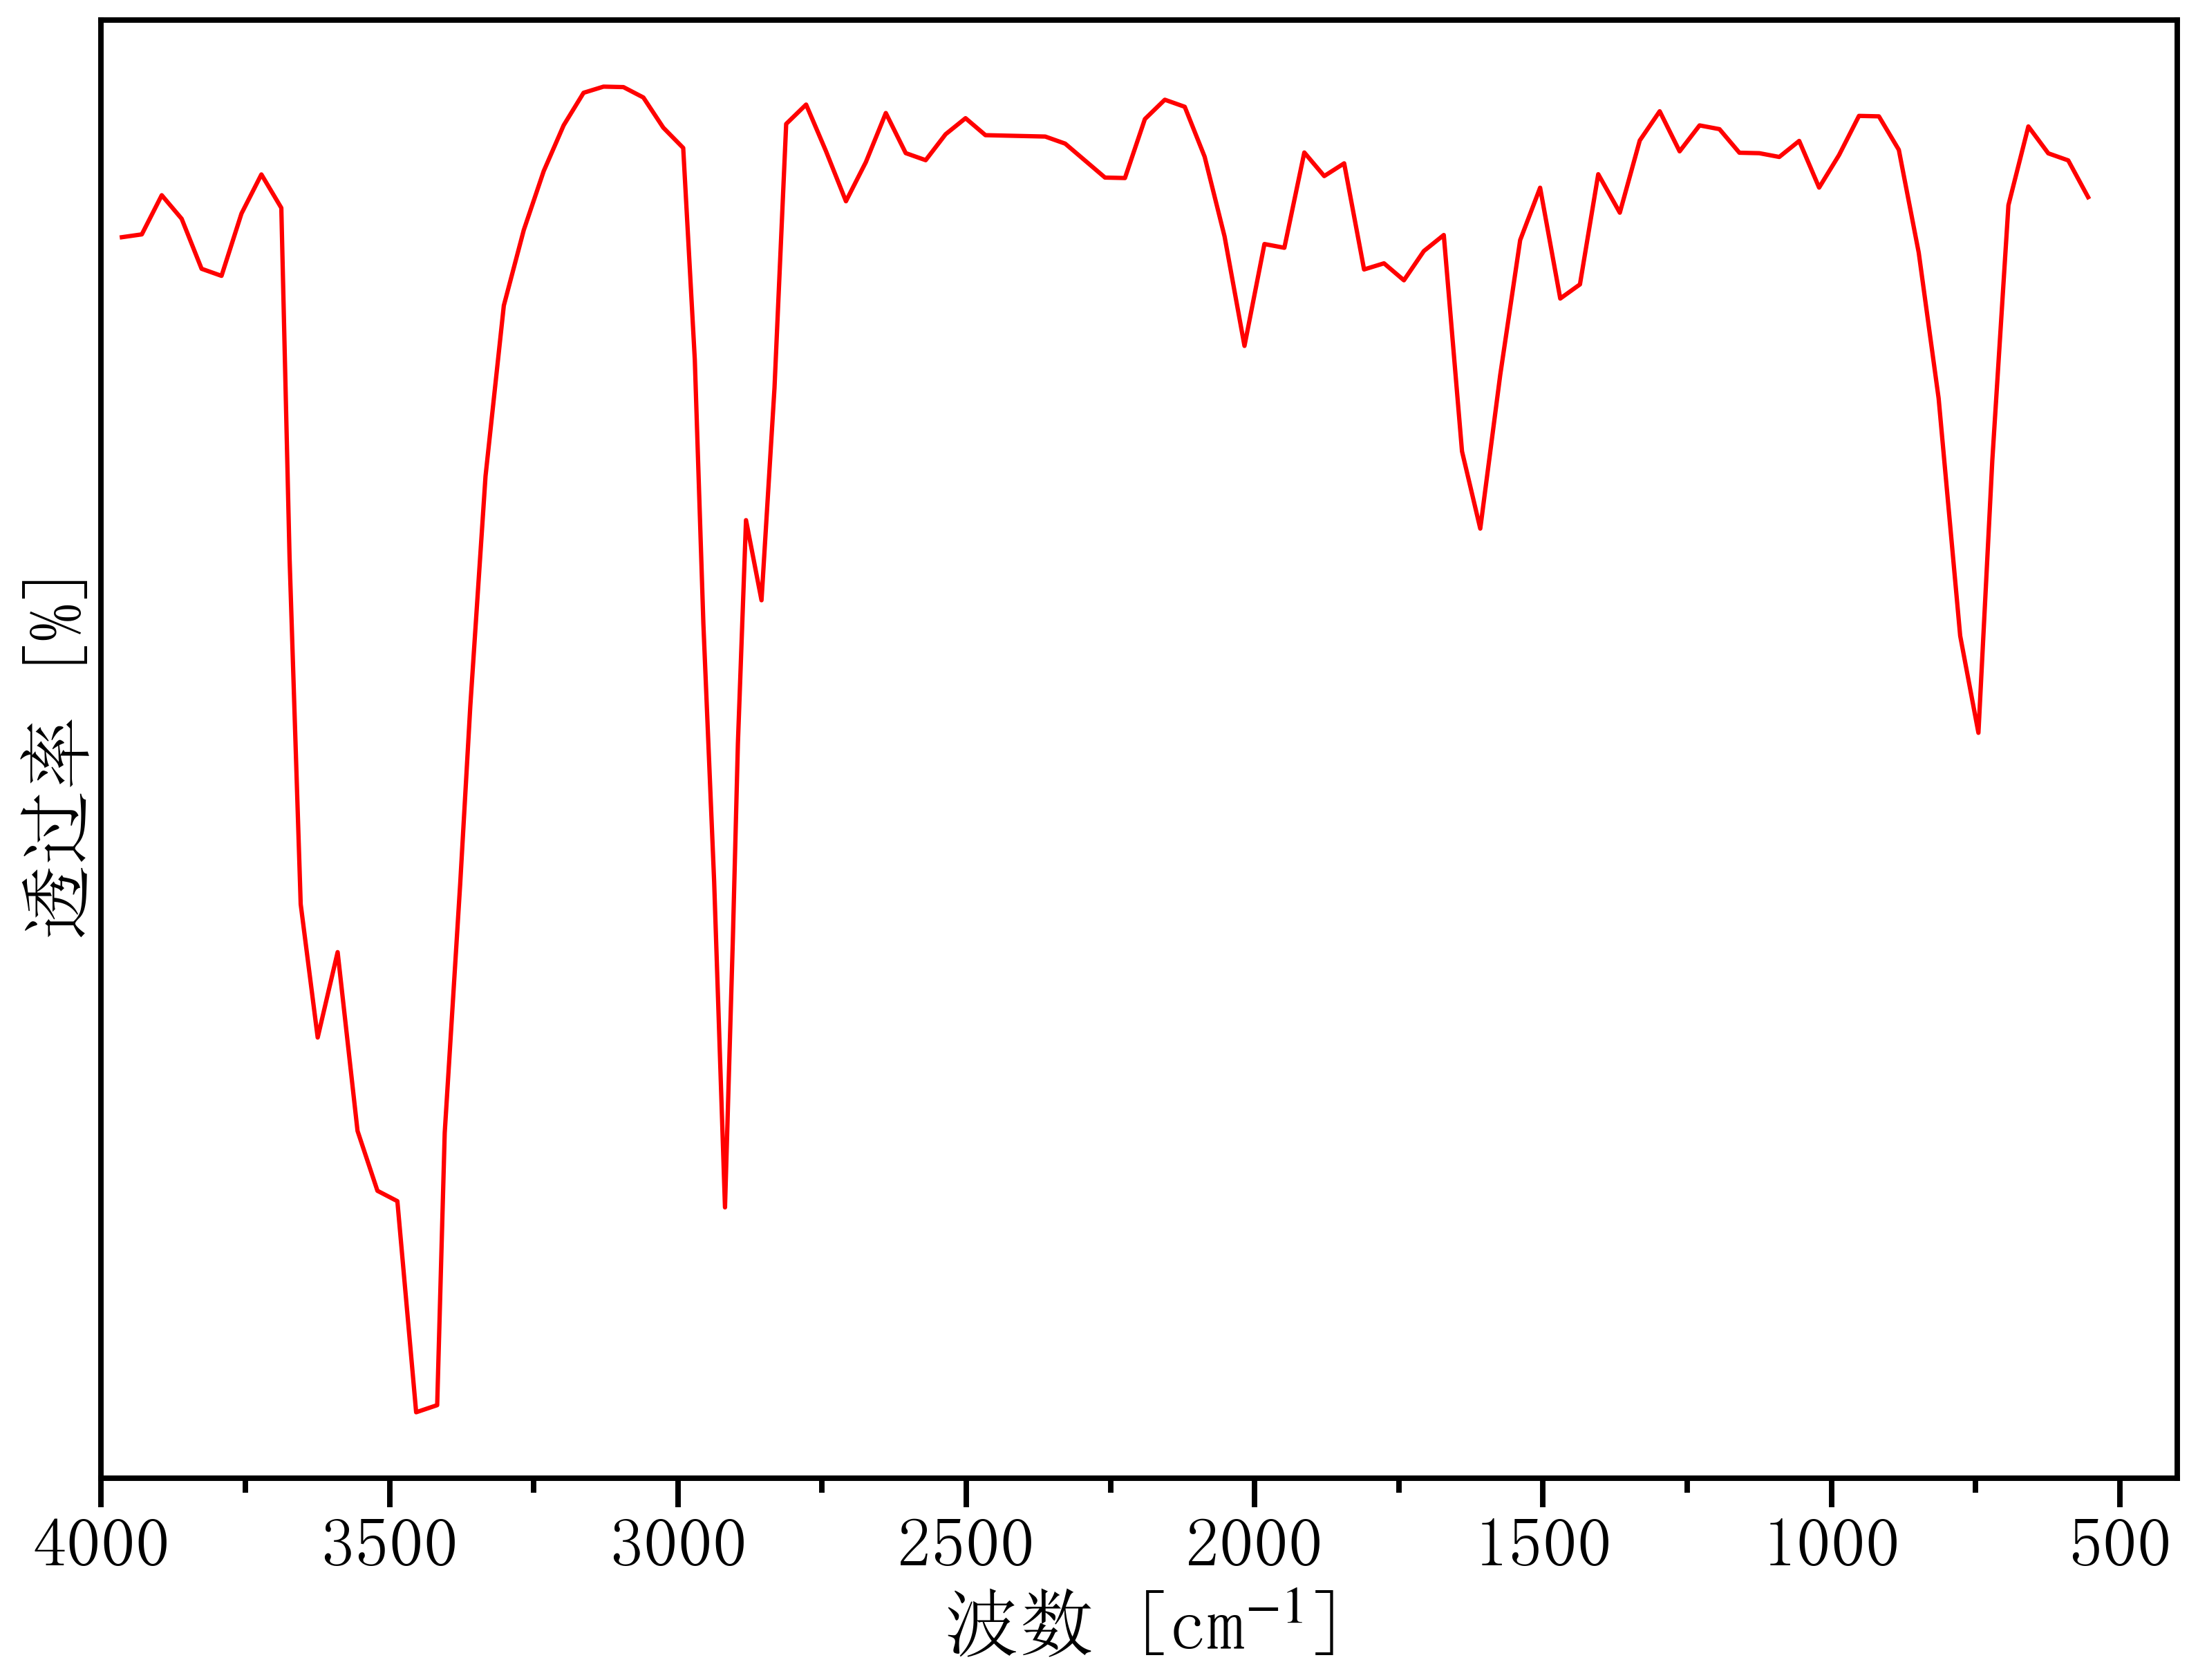

The table this chart was drawn from, first rows:
520.3257609768689, 74.49326387966751
3964, 74.9
3929, 74.92
3895, 75.14
3860, 75.01
3826, 74.73
3791, 74.69
3757, 75.04
3722, 75.26
3688, 75.07
3673, 73.09
3654, 71.13
3625, 70.37
3590, 70.86
3555, 69.84
3521, 69.5
3486, 69.45
3454, 68.25
3417, 68.29
3404, 69.83
3377, 71.24
3360, 72.25
3334, 73.55
3302, 74.52
3267, 74.95
3233, 75.28
3198, 75.54
3164, 75.72
3129, 75.76
3094, 75.76
3060, 75.7
3025, 75.53
2991, 75.41
2971, 74.21
2956, 72.72
2937, 71.26
2918, 69.41
2905, 70.93
2896, 72.04
2882, 73.3
2855, 72.85
2832, 74.05
2812, 75.55
2778, 75.66
2743, 75.39
2709, 75.11
2674, 75.33
2639, 75.61
2605, 75.38
2570, 75.34
2536, 75.49
2501, 75.58
2467, 75.48
2432, 75.48
2398, 75.48
2363, 75.47
2329, 75.43
2294, 75.34
2259, 75.24
2225, 75.24
2190, 75.57
... 48 more rows
